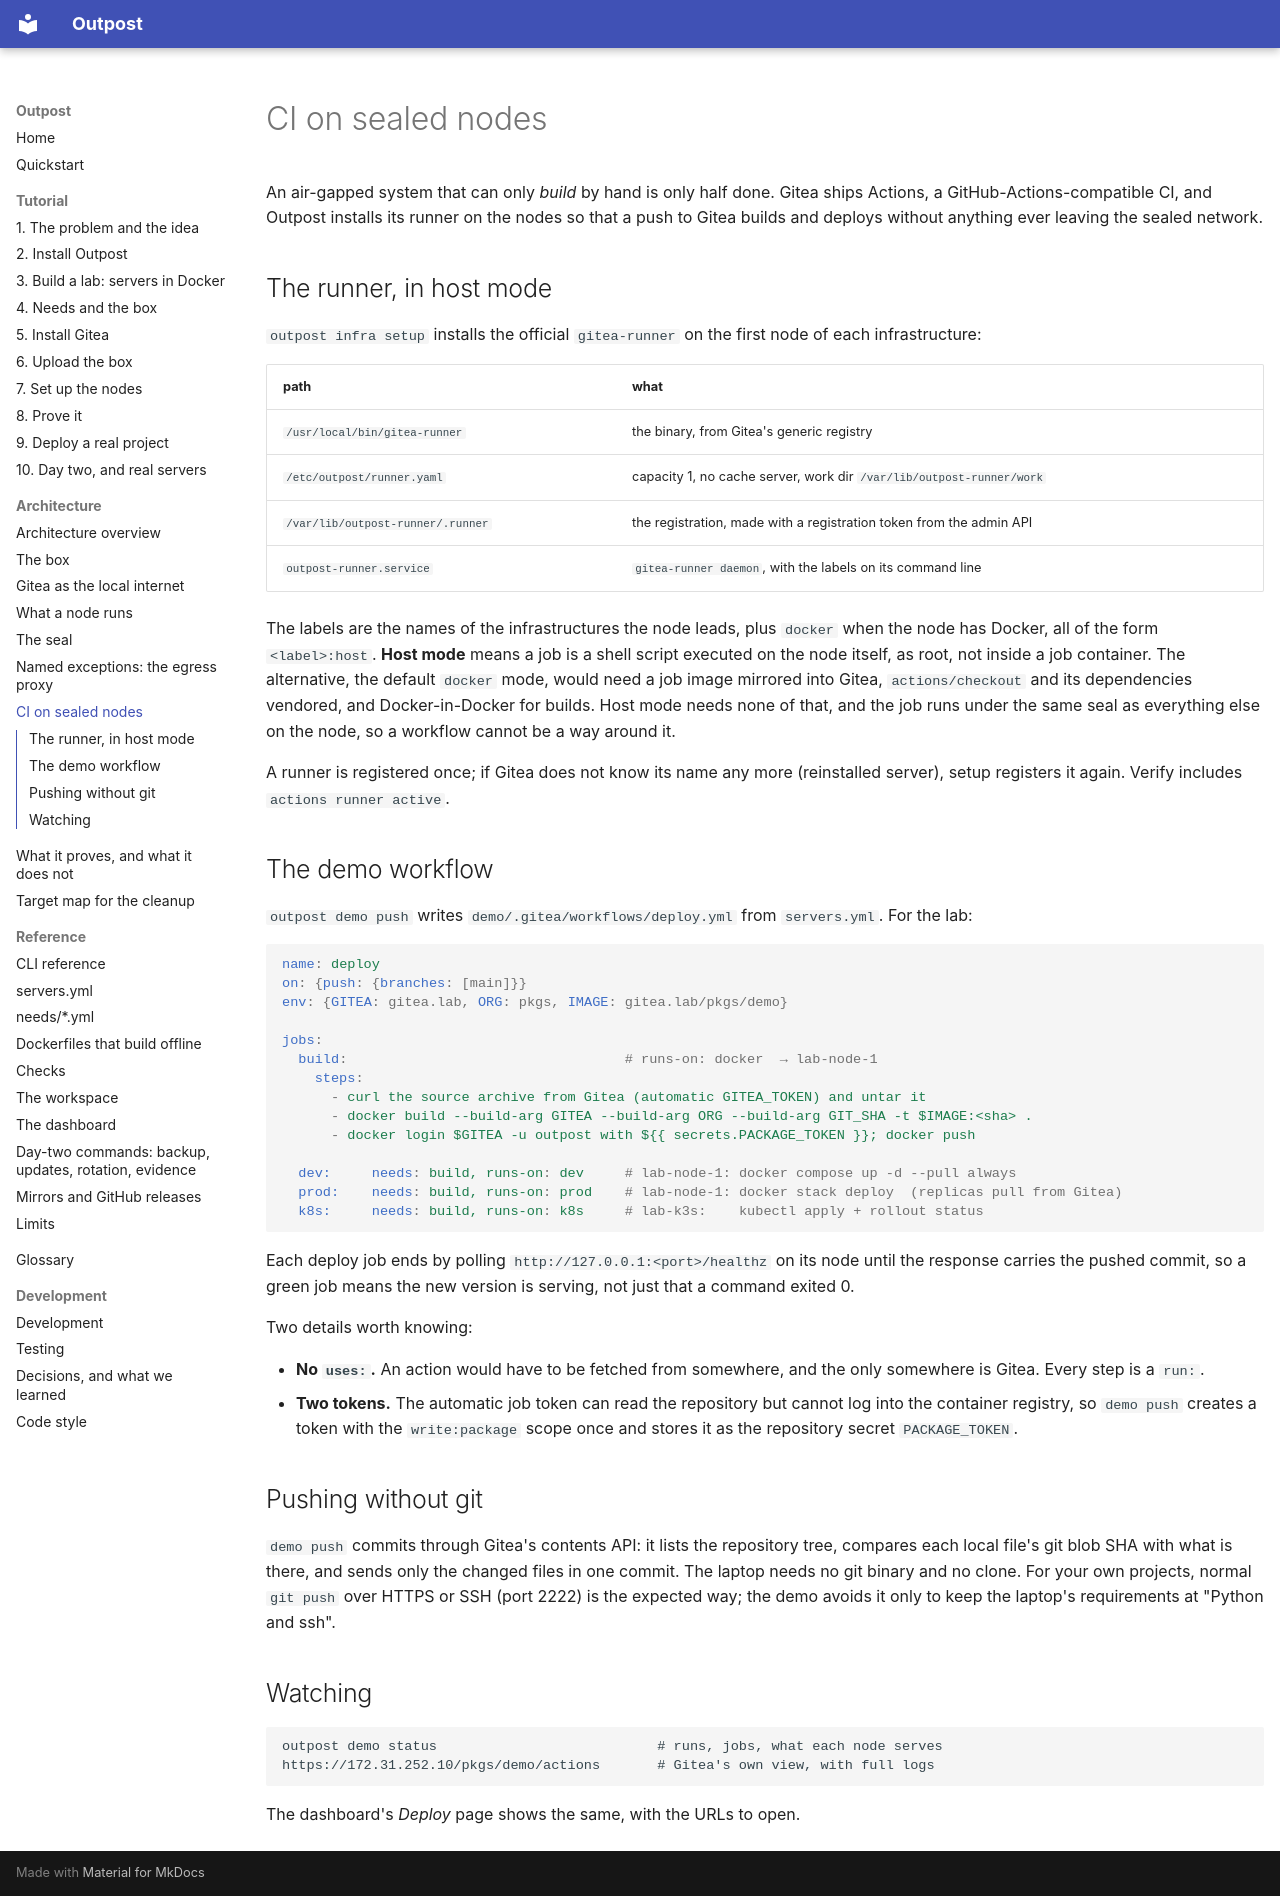

repository: bshadmehr98/outpost · page: architecture/ci/index.html · generator: mkdocs

# CI on sealed nodes

An air-gapped system that can only *build* by hand is only half done. Gitea ships Actions, a
GitHub-Actions-compatible CI, and Outpost installs its runner on the nodes so that a push to
Gitea builds and deploys without anything ever leaving the sealed network.

## The runner, in host mode

`outpost infra setup` installs the official `gitea-runner` on the first node of each
infrastructure:

| path | what |
|---|---|
| `/usr/local/bin/gitea-runner` | the binary, from Gitea's generic registry |
| `/etc/outpost/runner.yaml` | capacity 1, no cache server, work dir `/var/lib/outpost-runner/work` |
| `/var/lib/outpost-runner/.runner` | the registration, made with a registration token from the admin API |
| `outpost-runner.service` | `gitea-runner daemon`, with the labels on its command line |

The labels are the names of the infrastructures the node leads, plus `docker` when the node
has Docker, all of the form `<label>:host`. **Host mode** means a job is a shell script
executed on the node itself, as root, not inside a job container. The alternative, the
default `docker` mode, would need a job image mirrored into Gitea, `actions/checkout` and its
dependencies vendored, and Docker-in-Docker for builds. Host mode needs none of that, and the
job runs under the same seal as everything else on the node, so a workflow cannot be a way
around it.

A runner is registered once; if Gitea does not know its name any more (reinstalled server), setup
registers it again. Verify includes `actions runner active`.

## The demo workflow

`outpost demo push` writes `demo/.gitea/workflows/deploy.yml` from `servers.yml`. For the lab:

```yaml
name: deploy
on: {push: {branches: [main]}}
env: {GITEA: gitea.lab, ORG: pkgs, IMAGE: gitea.lab/pkgs/demo}

jobs:
  build:                                  # runs-on: docker  → lab-node-1
    steps:
      - curl the source archive from Gitea (automatic GITEA_TOKEN) and untar it
      - docker build --build-arg GITEA --build-arg ORG --build-arg GIT_SHA -t $IMAGE:<sha> .
      - docker login $GITEA -u outpost with ${{ secrets.PACKAGE_TOKEN }}; docker push

  dev:     needs: build, runs-on: dev     # lab-node-1: docker compose up -d --pull always
  prod:    needs: build, runs-on: prod    # lab-node-1: docker stack deploy  (replicas pull from Gitea)
  k8s:     needs: build, runs-on: k8s     # lab-k3s:    kubectl apply + rollout status
```

Each deploy job ends by polling `http://127.0.0.1:<port>/healthz` on its node until the
response carries the pushed commit, so a green job means the new version is serving, not just
that a command exited 0.

Two details worth knowing:

- **No `uses:`.** An action would have to be fetched from somewhere, and the only somewhere
  is Gitea. Every step is a `run:`.
- **Two tokens.** The automatic job token can read the repository but cannot log into the
  container registry, so `demo push` creates a token with the `write:package` scope once and
  stores it as the repository secret `PACKAGE_TOKEN`.

## Pushing without git

`demo push` commits through Gitea's contents API: it lists the repository tree, compares each
local file's git blob SHA with what is there, and sends only the changed files in one commit.
The laptop needs no git binary and no clone. For your own projects, normal `git push` over
HTTPS or SSH (port 2222) is the expected way; the demo avoids it only to keep the laptop's
requirements at "Python and ssh".

## Watching

```
outpost demo status                           # runs, jobs, what each node serves
https://172.31.252.10/pkgs/demo/actions       # Gitea's own view, with full logs
```

The dashboard's *Deploy* page shows the same, with the URLs to open.
